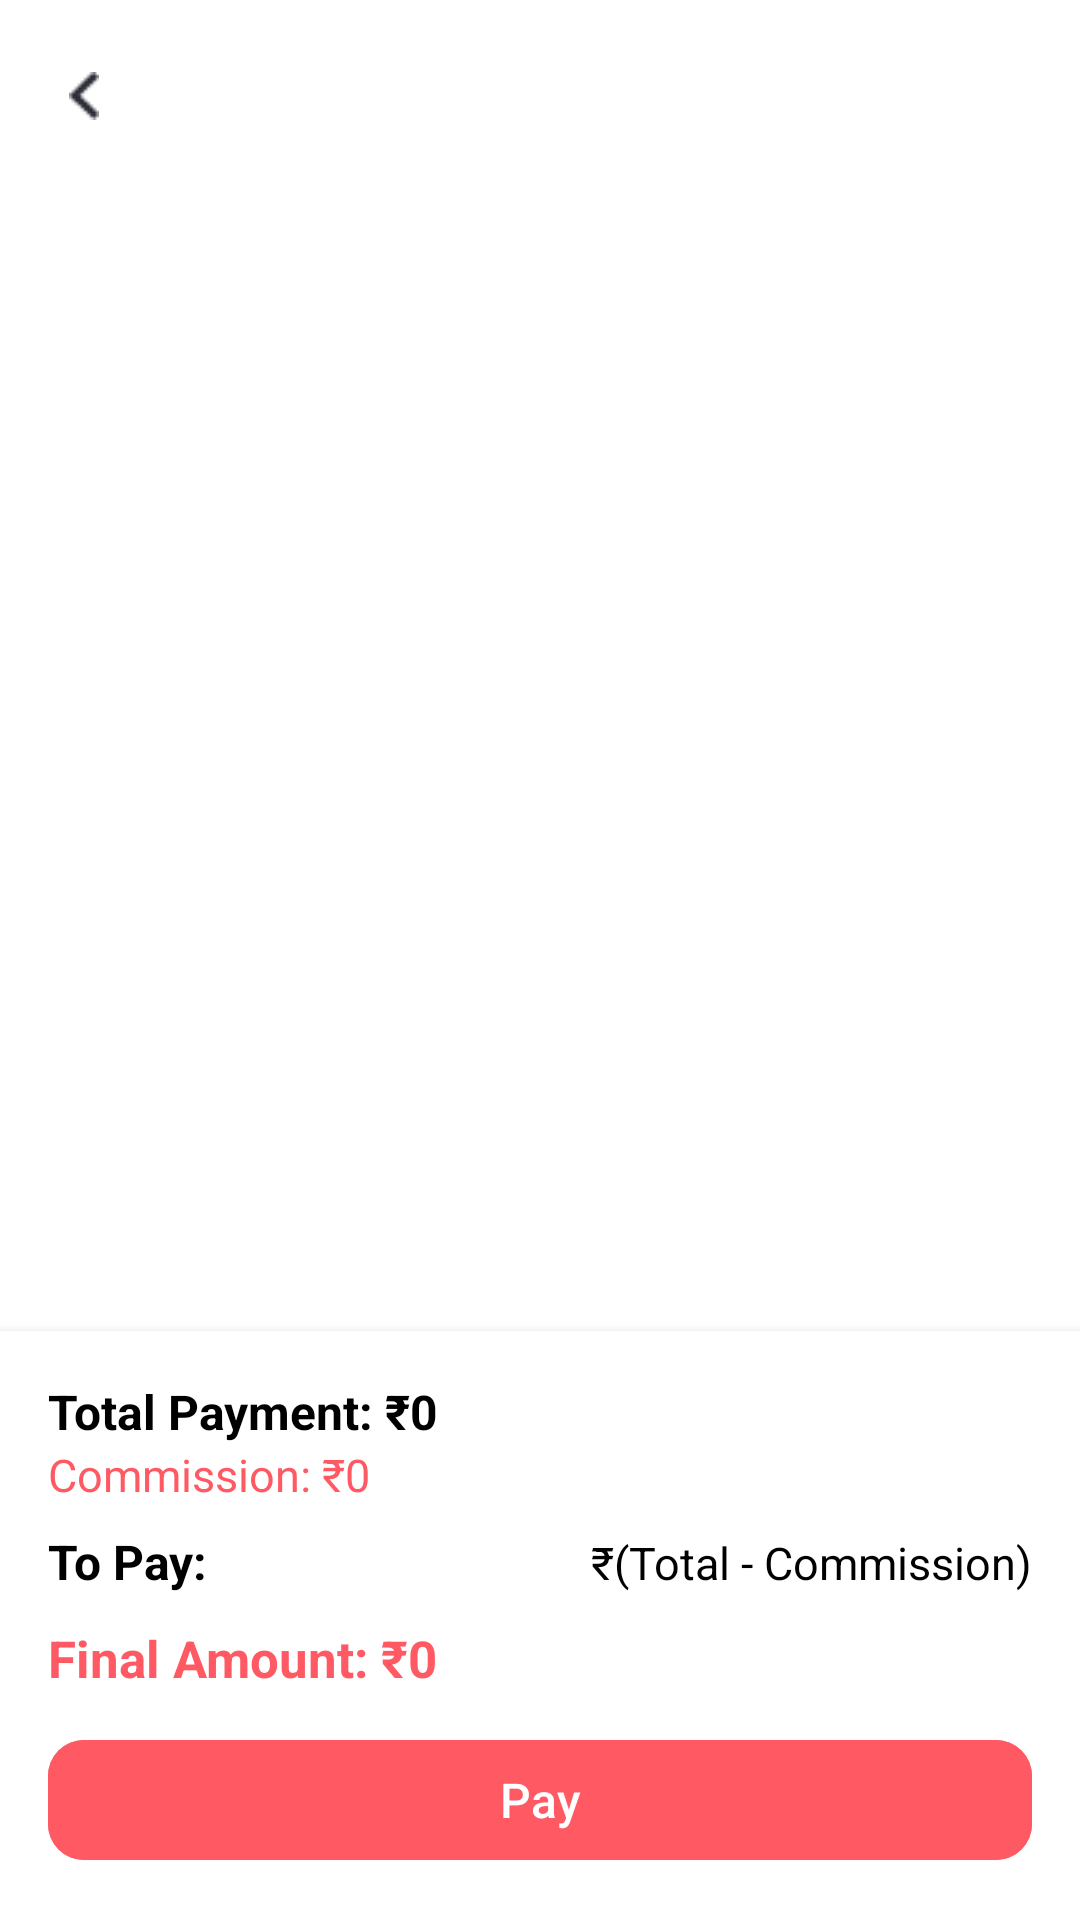

Layout XML and referenced resources for this Android screen:
<!-- AndroidManifest.xml: application theme Theme.Food_delivery -->
<!-- res/layout/activity_cod_settelment.xml -->
<?xml version="1.0" encoding="utf-8"?>
<layout xmlns:android="http://schemas.android.com/apk/res/android"
    xmlns:app="http://schemas.android.com/apk/res-auto"
    xmlns:tools="http://schemas.android.com/tools">

    <data>

    </data>

    <androidx.constraintlayout.widget.ConstraintLayout
        android:id="@+id/main"
        android:layout_width="match_parent"
        android:layout_height="match_parent"
        android:background="@android:color/white"
        android:fitsSystemWindows="true"
        tools:context=".Activity.CodSettelment_Activity">


        <com.google.android.material.appbar.MaterialToolbar
            android:id="@+id/toolbar"
            android:layout_width="0dp"
            android:layout_height="wrap_content"
            android:backgroundTint="@color/black"
            android:title="COD Settlement"
            android:titleTextColor="@android:color/white"
            app:navigationIcon="@drawable/ic_back"
            app:layout_constraintTop_toTopOf="parent"
            app:layout_constraintStart_toStartOf="parent"
            app:layout_constraintEnd_toEndOf="parent" />


        <androidx.recyclerview.widget.RecyclerView
            android:id="@+id/recyclerCodSettlement"
            android:layout_width="0dp"
            android:layout_height="0dp"
            android:padding="8dp"
            android:clipToPadding="false"
            app:layout_constraintTop_toBottomOf="@id/toolbar"
            app:layout_constraintBottom_toTopOf="@id/summaryLayout"
            app:layout_constraintStart_toStartOf="parent"
            app:layout_constraintEnd_toEndOf="parent" />

        
        <LinearLayout
            android:id="@+id/summaryLayout"
            android:orientation="vertical"
            android:layout_width="0dp"
            android:layout_height="wrap_content"
            android:background="@android:color/white"
            android:elevation="6dp"
            android:padding="16dp"
            app:layout_constraintBottom_toBottomOf="parent"
            app:layout_constraintStart_toStartOf="parent"
            app:layout_constraintEnd_toEndOf="parent">

            
            <TextView
                android:id="@+id/tvTotalPayment"
                android:layout_width="match_parent"
                android:layout_height="wrap_content"
                android:text="Total Payment: ₹0"
                android:textSize="16sp"
                android:textStyle="bold"
                android:textColor="@color/black" />

            
            <TextView
                android:id="@+id/tvCommission"
                android:layout_width="match_parent"
                android:layout_height="wrap_content"
                android:text="Commission: ₹0"
                android:textSize="15sp"
                android:textColor="@color/lightpink" />

            
            <LinearLayout
                android:id="@+id/linearToPay"
                android:layout_width="match_parent"
                android:layout_height="wrap_content"
                android:orientation="horizontal"

                android:layout_marginTop="8dp">

                <TextView
                    android:layout_width="0dp"
                    android:layout_height="wrap_content"
                    android:layout_weight="1"
                    android:text="To Pay:"
                    android:textColor="@color/black"
                    android:textStyle="bold"
                    android:textSize="16sp" />

                <TextView
                    android:id="@+id/tvToPayCalculation"
                    android:layout_width="wrap_content"
                    android:layout_height="wrap_content"
                    android:text="₹(Total - Commission)"
                    android:textColor="@color/black"
                    android:textSize="15sp" />
            </LinearLayout>

            
            <TextView
                android:id="@+id/tvFinalAmount"
                android:layout_width="match_parent"
                android:layout_height="wrap_content"
                android:text="Final Amount: ₹0"
                android:textStyle="bold"
                android:textSize="17sp"
                android:layout_marginTop="10dp"
                android:textColor="@color/lightpink" />

            
            <com.google.android.material.button.MaterialButton
                android:id="@+id/btnPay"
                android:layout_width="match_parent"
                android:layout_height="wrap_content"
                android:text="Pay"
                android:textAllCaps="false"
                android:textSize="16sp"
                android:layout_marginTop="12dp"
                android:backgroundTint="@color/lightpink"
                android:textColor="@android:color/white"
                app:cornerRadius="12dp" />
        </LinearLayout>

    </androidx.constraintlayout.widget.ConstraintLayout>
</layout>
<!-- resources referenced by this layout -->
<resources>
  <color name="black">#FF000000</color>
  <color name="lightpink">#FF5963</color>
  <!-- drawable ic_back: png bitmap (drawable, 350 bytes) -->
  <style name="Theme.Food_delivery" parent="Base.Theme.Food_delivery" />
  <style name="Base.Theme.Food_delivery" parent="Theme.Material3.DayNight.NoActionBar">
          
          <item name="android:statusBarColor">@color/white</item>
          <item name="android:windowLightStatusBar">true</item>
  
          
          <item name="android:navigationBarColor">@color/white</item>
  
          
          
          
      </style>
  <color name="white">#FFFFFFFF</color>
</resources>
